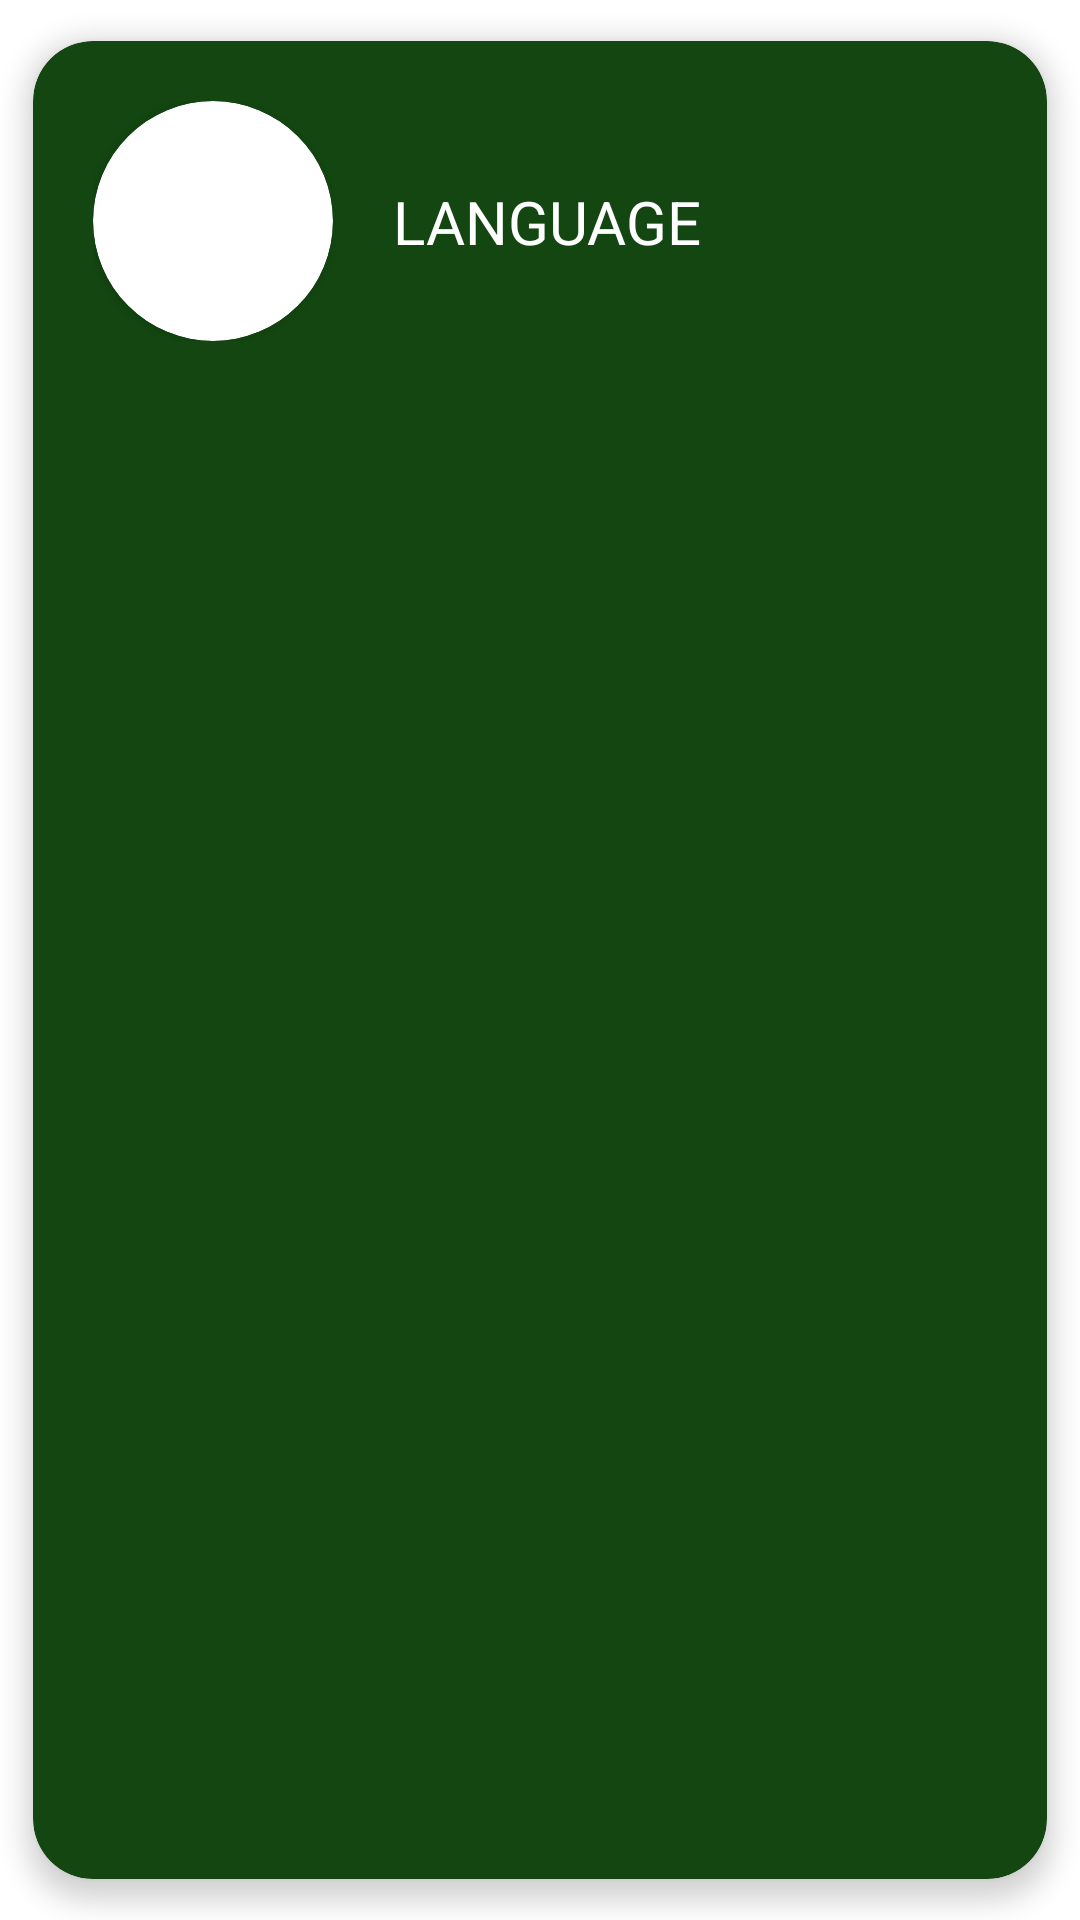

This screen was rendered from an Android layout file. Write that file and the resources it references.
<!-- AndroidManifest.xml: application theme Theme.SoybeanGyan -->
<!-- res/layout/parent_item.xml -->
<?xml version="1.0" encoding="utf-8"?>
<com.google.android.material.card.MaterialCardView xmlns:android="http://schemas.android.com/apk/res/android"
    xmlns:app="http://schemas.android.com/apk/res-auto"
    xmlns:tools="http://schemas.android.com/tools"
    android:layout_width="match_parent"
    android:layout_height="wrap_content"
    android:layout_marginHorizontal="10dp"
    app:cardCornerRadius="20dp"
    app:cardElevation="5dp"
    app:cardBackgroundColor="?attr/colorPrimary"
    app:cardUseCompatPadding="true" >

    <androidx.constraintlayout.widget.ConstraintLayout
        android:id="@+id/constraintLayout"
        android:layout_width="match_parent"
        android:layout_height="wrap_content"
        android:paddingHorizontal="20dp"
        android:paddingVertical="20dp">

        <androidx.cardview.widget.CardView
            android:id="@+id/cardView"
            android:layout_width="80dp"
            android:layout_height="80dp"
            app:cardCornerRadius="100dp"
            app:layout_constraintStart_toStartOf="parent"
            app:layout_constraintTop_toTopOf="parent">

            <ImageView
                android:id="@+id/parentLogo"
                android:src="@drawable/ganesh1"
                android:scaleType="centerCrop"
                android:layout_width="match_parent"
                android:layout_height="match_parent" />

        </androidx.cardview.widget.CardView>

        <TextView
            android:id="@+id/parentTitleTv"
            android:layout_width="wrap_content"
            android:layout_height="wrap_content"
            android:layout_marginStart="20dp"
            android:text="@string/language"
            android:textAllCaps="true"
            android:textColor="?attr/colorOnPrimary"
            android:textSize="20sp"
            app:layout_constraintBottom_toBottomOf="@id/cardView"
            app:layout_constraintStart_toEndOf="@id/cardView"
            app:layout_constraintTop_toTopOf="@id/cardView" />

        <ImageView
            android:layout_width="wrap_content"
            android:layout_height="wrap_content"
            android:src="@drawable/ic_baseline_arrow_forward_ios_24"
            android:layout_margin="20dp"
            android:rotation="90"
            app:layout_constraintEnd_toEndOf="parent"
            app:layout_constraintTop_toTopOf="parent" />

        <androidx.recyclerview.widget.RecyclerView
            android:id="@+id/childRecyclerView"
            android:layout_width="0dp"
            android:layout_height="wrap_content"
            android:layout_marginBottom="10dp"
            android:padding="10dp"
            android:visibility="gone"
            app:layout_constraintBottom_toBottomOf="parent"
            app:layout_constraintEnd_toEndOf="parent"
            app:layout_constraintStart_toStartOf="parent"
            app:layout_constraintTop_toBottomOf="@id/cardView" />

    </androidx.constraintlayout.widget.ConstraintLayout>

</com.google.android.material.card.MaterialCardView>
<!-- resources referenced by this layout -->
<resources>
  <string name="language">Language</string>
  <style name="Theme.SoybeanGyan" parent="Base.Theme.SoybeanGyan">
          
          
  
          
  
  
          
          <item name="colorPrimary">@color/hgreen</item>
          <item name="colorPrimaryVariant">@color/lgreen</item>
          <item name="colorOnPrimary">@color/white</item>
          
          <item name="colorSecondary">@color/offyellow</item>
          <item name="colorSecondaryVariant">@color/offdarkyellow</item>
          <item name="colorOnSecondary">@color/black</item>
  
          
          <item name="android:statusBarColor">?attr/colorPrimary</item>
          <item name="android:textColorHighlight">?attr/colorPrimaryVariant</item>
          <item name="android:colorControlActivated">?attr/colorPrimary</item>
  
          
          
      </style>
  <style name="Base.Theme.SoybeanGyan" parent="Theme.MaterialComponents.DayNight.DarkActionBar">
          
          
  
          
  
  
          
  
  
  
  
  
  
  
  
  
  
          
      </style>
  <color name="hgreen">#134611</color>
  <color name="lgreen">#E8FCCF</color>
  <color name="white">#FFFFFFFF</color>
  <color name="offyellow">#FAF3E0</color>
  <color name="offdarkyellow">#BFAF85</color>
  <color name="black">#FF000000</color>
</resources>
